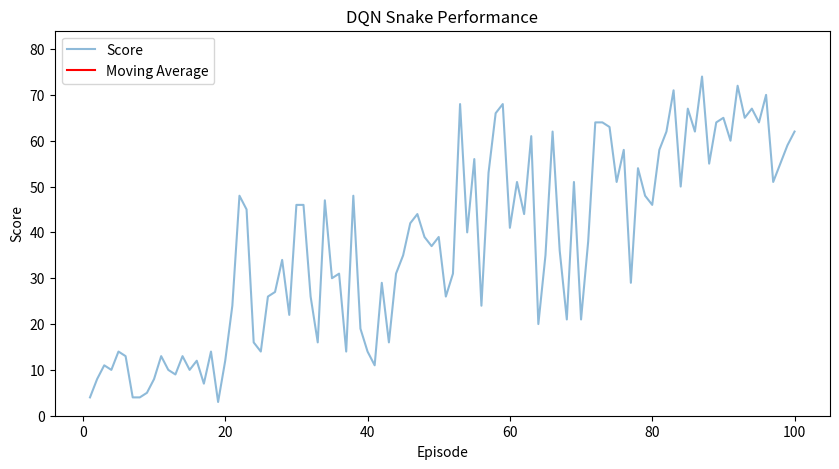

Write the Python code that produced this figure.
import matplotlib.pyplot as plt
import numpy as np

class Graph:
    def __init__(self):
        self.episodes = []
        self.scores = []

    def add_episode(self, episode, score):
        self.episodes.append(episode)
        self.scores.append(score)

    def plot(self):
        plt.figure(figsize=(10, 5))  # Makes the figure larger for better readability
        
        # Actual scores
        plt.plot(self.episodes, self.scores, label='Score', alpha=0.5)
        
        # Calculate and plot the moving average
        window_size = 100
        moving_avg = np.convolve(self.scores, np.ones(window_size)/window_size, mode='valid')
        plt.plot(self.episodes[:len(moving_avg)], moving_avg, label='Moving Average', color='red')
        
        plt.title('DQN Snake Performance')
        plt.xlabel('Episode')
        plt.ylabel('Score')
        plt.ylim(ymin=0, ymax=(max(self.scores) + 10))
        plt.legend()
        plt.show()
    
    def plot_grad_norms(self, grad_norms):
        plt.figure(figsize=(10, 5))
        plt.plot(range(1, len(grad_norms) + 1), grad_norms, label='Gradient Norm', color='green')
        plt.title('Gradient Norms Over Time')
        plt.xlabel('Game Number')
        plt.ylabel('Gradient Norm')
        plt.ylim(ymin=0)
        plt.legend()
        plt.show()
    
    def plot_td_errors(self, td_errors):
        plt.figure(figsize=(10, 5))
        plt.plot(range(1, len(td_errors) + 1), td_errors, label='TD Error', color='orange')
        plt.title('TD Errors Over Time')
        plt.xlabel('Game Number')
        plt.ylabel('TD Error')
        plt.ylim(ymin=0)
        plt.legend()
        plt.show()

if __name__ == "__main__":
    graph = Graph()
    # Simulate adding episodes with varying scores
    for episode in range(1, 101):
        # Example score pattern: start low, increase, fluctuate, then stabilize
        if episode <= 20:
            score = np.random.randint(1, 15)  # Early learning phase, lower scores
        elif episode <= 50:
            score = np.random.randint(10, 50)  # Improvement phase
        elif episode <= 80:
            score = np.random.randint(20, 70)  # Fluctuating phase
        else:
            score = np.random.randint(50, 75)  # Stabilizing phase
        graph.add_episode(episode, score)
    graph.plot()
